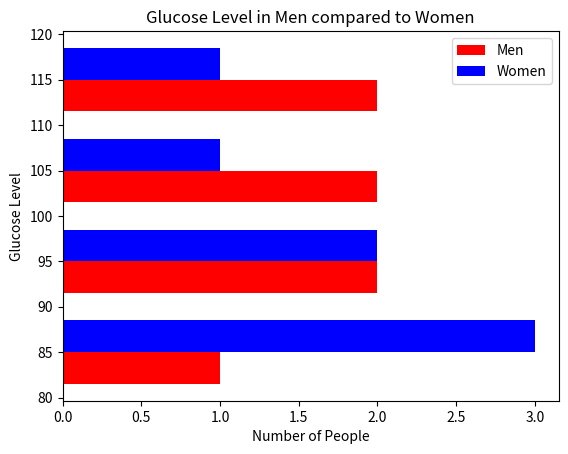

The script that saved this image:
import matplotlib.pyplot as plt
import numpy as np

sugar_men = np.array([102, 90, 115, 87, 98, 100, 110])
sugar_women = np.array([89, 95, 105, 99, 84, 111, 82])

color = ["red", "blue"]

plt.xlabel("Number of People")
plt.ylabel("Glucose Level")
plt.hist([sugar_men, sugar_women], bins=[80, 90, 100, 110, 120], rwidth=0.7, label=["Men", "Women"], color=color, orientation="horizontal")
plt.title("Glucose Level in Men compared to Women")
plt.legend()
plt.show()